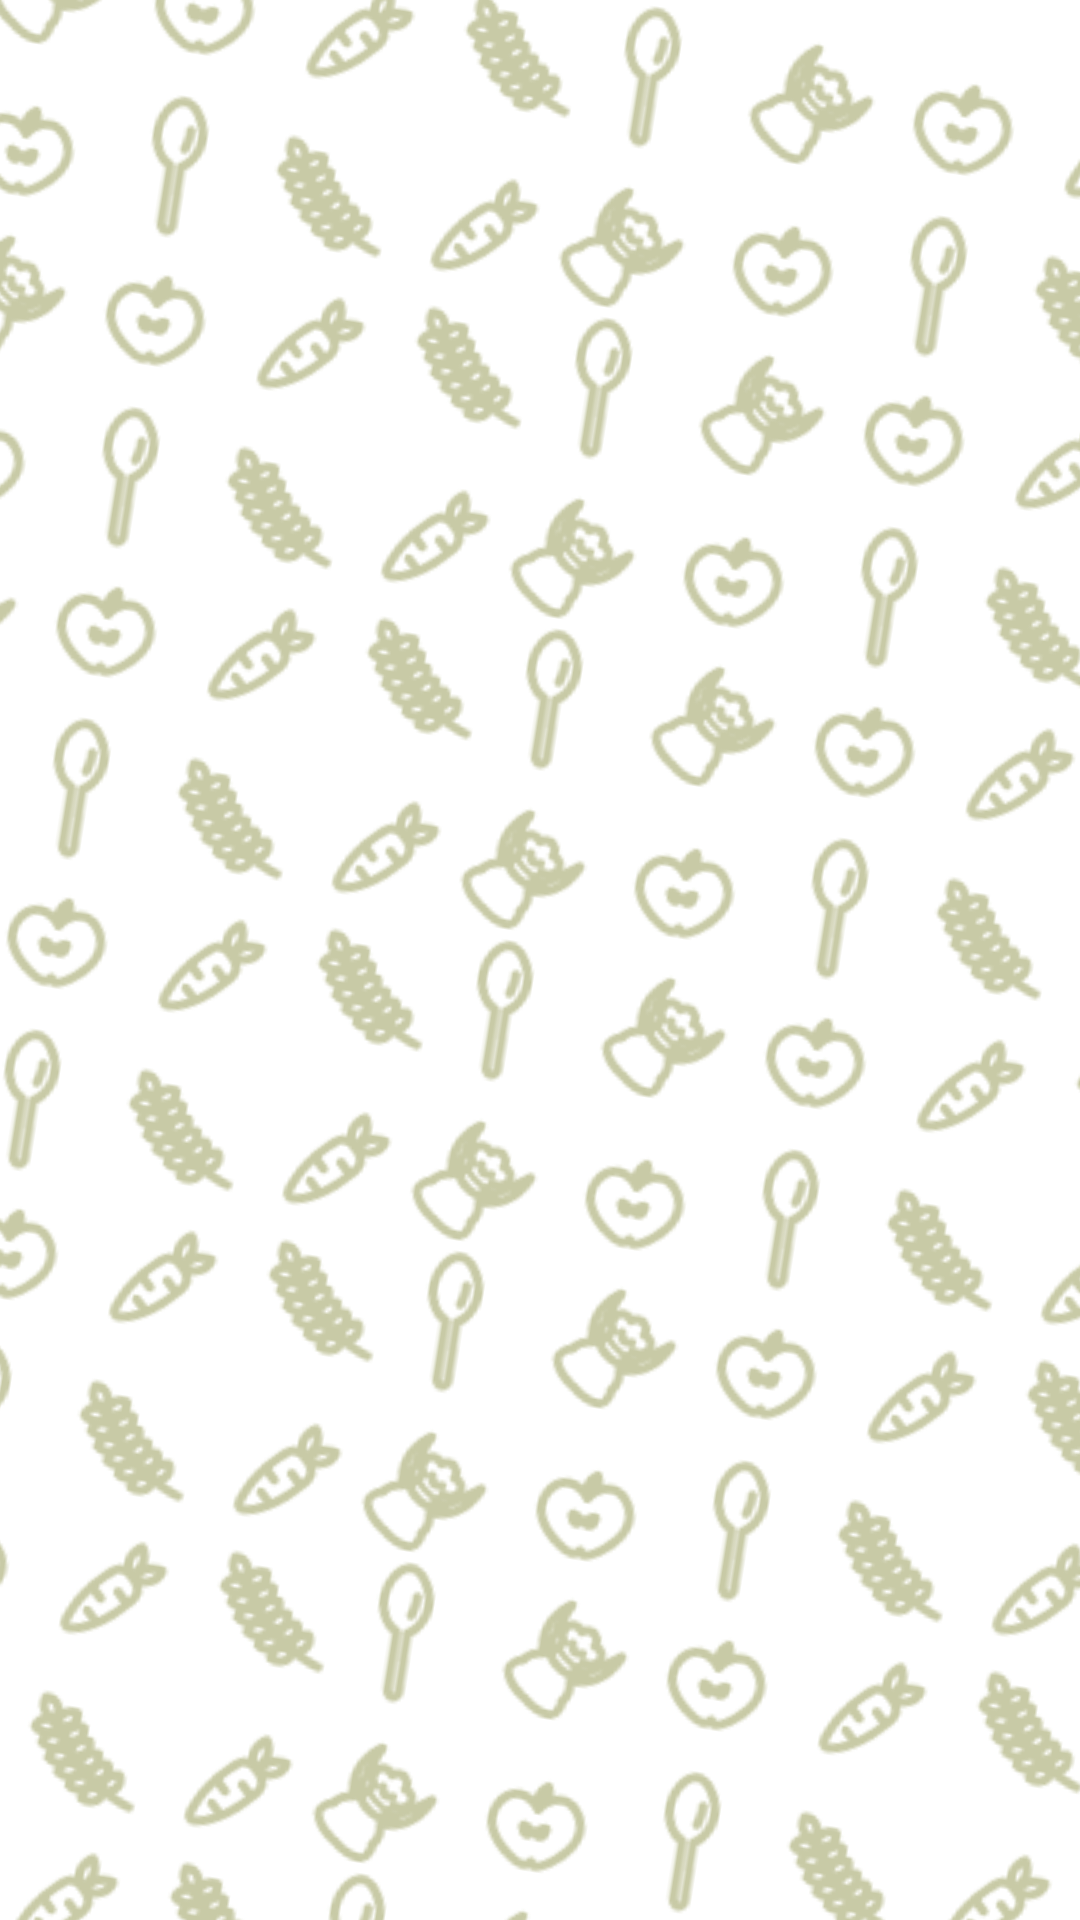

Layout XML and referenced resources for this Android screen:
<!-- AndroidManifest.xml: application theme Theme.Kitchen_Master -->
<!-- res/layout/fragment_blank.xml -->
<?xml version="1.0" encoding="utf-8"?>
<android.support.constraint.ConstraintLayout xmlns:android="http://schemas.android.com/apk/res/android"
    xmlns:app="http://schemas.android.com/apk/res-auto"
    xmlns:tools="http://schemas.android.com/tools"
    android:layout_width="match_parent"
    android:layout_height="match_parent"
    tools:context=".ui.productList.BlankFragment">

    <LinearLayout
        android:id="@+id/MainLayout"
        android:layout_width="600dp"
        android:layout_height="800dp"
        android:background="@drawable/backrepeat"
        android:orientation="vertical"
        android:rotation="9"
        app:layout_constraintBottom_toBottomOf="parent"
        app:layout_constraintEnd_toEndOf="parent"
        app:layout_constraintHorizontal_bias="0.51"
        app:layout_constraintStart_toStartOf="parent"
        app:layout_constraintTop_toTopOf="parent"
        app:layout_constraintVertical_bias="0.0"
        app:layout_editor_absoluteX="-100dp"
        app:layout_editor_absoluteY="-100dp">

    </LinearLayout>
    <android.support.v7.widget.RecyclerView
        android:layout_marginHorizontal="20dp"
        android:id="@+id/productsRecycler"
        android:layout_width="match_parent"
        android:layout_height="match_parent"/>

</android.support.constraint.ConstraintLayout>
<!-- resources referenced by this layout -->
<resources>
  <!-- drawable backrepeat (drawable) -->
  <?xml version="1.0" encoding="utf-8"?>
  <bitmap xmlns:android="http://schemas.android.com/apk/res/android"
      android:src="@drawable/pattern"
      android:tileMode="repeat" >
  </bitmap>
  <style name="Theme.Kitchen_Master" parent="Theme.AppCompat.Light.DarkActionBar">
          
          <item name="colorPrimary">@color/white</item>
          <item name="colorPrimaryDark">@color/white</item>
          <item name="colorAccent">@color/teal_200</item>
          
          <item name="android:windowBackground">@color/white</item>
          <item name="android:navigationBarColor">@color/night_back</item>
          <item name="android:statusBarColor">@android:color/transparent</item>
  
  
          <item name="itemBlockColor">@color/itemBlockColorDay</item>
          <item name="navUIElementColor">@color/orange_day</item>
          <item name="titleItemTextColor">@color/black</item>
          <item name="textColorRecipeStats">@color/white</item>
  
      </style>
  <!-- drawable pattern: png bitmap (drawable, 9627 bytes) -->
  <color name="white">#FFFFFFFF</color>
  <color name="teal_200">#FF03DAC5</color>
  <color name="night_back">#222222</color>
  <color name="itemBlockColorDay">#F4F1DE</color>
  <color name="orange_day">#E07A5F</color>
  <color name="black">#FF000000</color>
</resources>
